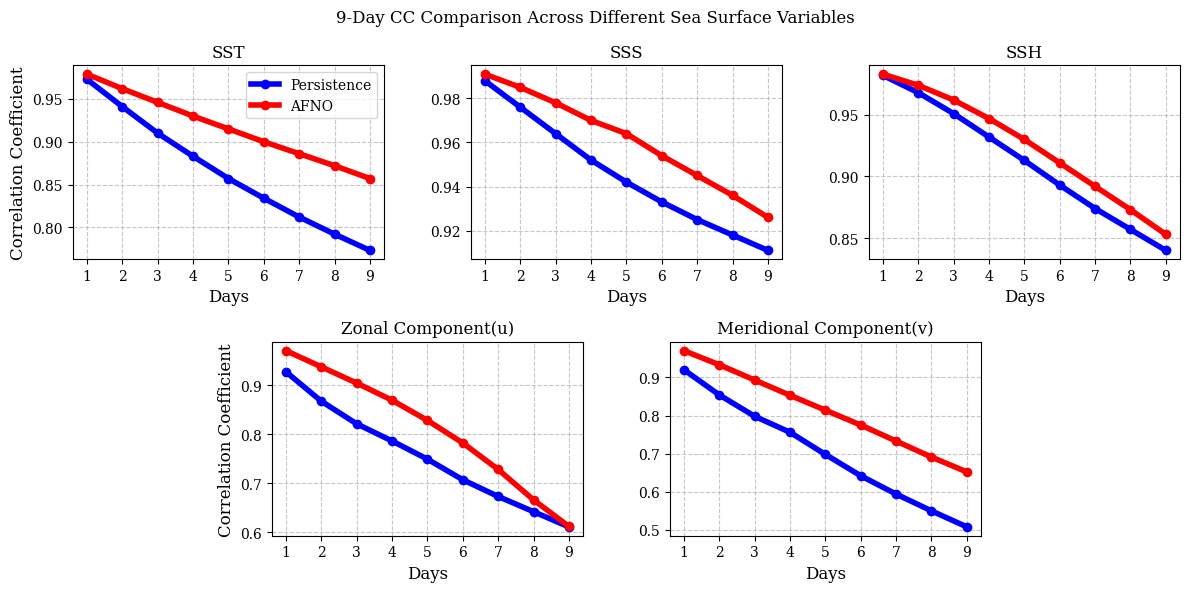

Write the Python code that produced this figure.
import matplotlib.pyplot as plt
import matplotlib.gridspec as gridspec

# fig = plt.figure(figsize=(12, 6))
# gs = gridspec.GridSpec(2, 6, figure=fig)

# # Top row: 3 plots
# ax1 = fig.add_subplot(gs[0, :2])
# ax2 = fig.add_subplot(gs[0, 2:4])
# ax3 = fig.add_subplot(gs[0, 4:])

# # Bottom row: 2 centered plots in columns 1 and 2
# ax4 = fig.add_subplot(gs[1, 1:3])  # column 0
# ax5 = fig.add_subplot(gs[1, 3:5])  # column 1

# # Optional: Turn off column 2 in second row (if needed for symmetry)
# # fig.add_subplot(gs[1, 2]).axis('off')  # or remove this line for spacing

# # Example labels (you can replace with your data)
# ax1.set_title('(a)')
# ax2.set_title('(b)')
# ax3.set_title('(c)')
# ax4.set_title('(d)')
# ax5.set_title('(e)')

# plt.tight_layout()
# plt.savefig(f'plots/persistence/test', dpi=300, bbox_inches='tight')
# plt.show()



import matplotlib.pyplot as plt
import numpy as np
import os

plt.rcParams["font.family"] = "serif"
plt.rcParams['xtick.labelsize'] = 10
plt.rcParams['axes.titlesize'] = 12
plt.rcParams['axes.labelsize'] = 12
plt.rcParams['legend.fontsize'] = 10
plt.rcParams['ytick.labelsize'] = 10

# Sea Surface Temperature (SST)
sst_persistence_rmse = [0.149, 0.223, 0.280, 0.327, 0.366, 0.402, 0.433, 0.462, 0.489]
sst_persistence_cc = [0.973, 0.941, 0.910, 0.883, 0.857, 0.834, 0.812, 0.792, 0.773]
sst_afno_rmse = [0.127, 0.172, 0.207, 0.236, 0.261, 0.283, 0.302, 0.320, 0.338]
sst_afno_cc = [0.979, 0.962, 0.946, 0.930, 0.915, 0.900, 0.886, 0.872, 0.857]

# Sea Surface Salinity (SSS)
sss_persistence_rmse = [0.288, 0.426, 0.530, 0.611, 0.675, 0.727, 0.772, 0.812, 0.846]
sss_persistence_cc = [0.988, 0.976, 0.964, 0.952, 0.942, 0.933, 0.925, 0.918, 0.911]
sss_afno_rmse = [0.241, 0.325, 0.402, 0.470, 0.531, 0.589, 0.645, 0.701, 0.760]
sss_afno_cc = [0.991, 0.985, 0.978, 0.970, 0.964, 0.954, 0.945, 0.936, 0.926]

# Sea Surface Height (SSH)
ssh_persistence_rmse = [0.018, 0.024, 0.030, 0.035, 0.040, 0.044, 0.048, 0.051, 0.054]
ssh_persistence_cc = [0.982, 0.968, 0.951, 0.932, 0.913, 0.893, 0.874, 0.857, 0.840]
ssh_afno_rmse = [0.017, 0.022, 0.027, 0.031, 0.036, 0.041, 0.046, 0.050, 0.053]
ssh_afno_cc = [0.983, 0.974, 0.962, 0.947, 0.930, 0.911, 0.892, 0.873, 0.853]

# Zonal
zonal_persistence_rmse = [0.086, 0.118, 0.137, 0.150, 0.163, 0.176, 0.185, 0.193, 0.201]
zonal_persistence_cc = [0.927, 0.867, 0.821, 0.786, 0.749, 0.707, 0.673, 0.642, 0.611]
zonal_afno_rmse = [0.053, 0.077, 0.095, 0.111, 0.127, 0.143, 0.162, 0.174, 0.193]
zonal_afno_cc = [0.970, 0.937, 0.904, 0.869, 0.828, 0.782, 0.728, 0.666, 0.612]

# Meridional
meridional_persistence_rmse = [0.088, 0.120, 0.146, 0.156, 0.171, 0.185, 0.197, 0.206, 0.216]
meridional_persistence_cc = [0.920, 0.854, 0.798, 0.756, 0.698, 0.642, 0.594, 0.550, 0.508]
meridional_afno_rmse = [0.054, 0.078, 0.098, 0.114, 0.128, 0.141, 0.154, 0.166, 0.175]
meridional_afno_cc = [0.970, 0.933, 0.893, 0.853, 0.814, 0.775, 0.733, 0.691, 0.652]

# Create directory for plots if it doesn't exist
os.makedirs('plots/persistence', exist_ok=True)

# Function to create and save plots
def create_plot(days, persistence_data, afno_data, ylabel, title, filename, ax):
    # plt.figure(figsize=(10, 6))
    ax.plot(days, persistence_data, 'b-o', label='Persistence', linewidth=4)
    ax.plot(days, afno_data, 'r-o', label='AFNO', linewidth=4)
    ax.set_title(title)
    ax.set_xlabel('Days')
    ax.set_ylabel(ylabel)
    ax.grid(True, linestyle='--', alpha=0.7)
    if ax == ax1:
        ax.legend()
    ax.set_xticks(days)
    # ax.savefig(f'plots/persistence/{filename}', dpi=300, bbox_inches='tight')
    # ax.close()

# Create days array
days = range(1, 10)  # 1 to 9

fig = plt.figure(figsize=(12, 6))
gs = gridspec.GridSpec(2, 6, figure=fig)

# Axes setup
ax1 = fig.add_subplot(gs[0, :2])
ax2 = fig.add_subplot(gs[0, 2:4])
ax3 = fig.add_subplot(gs[0, 4:])
ax4 = fig.add_subplot(gs[1, 1:3])
ax5 = fig.add_subplot(gs[1, 3:5])

plt.suptitle("9-Day CC Comparison Across Different Sea Surface Variables", fontsize=12)

# Plot RMSE and CC for SST
# create_plot(days, sst_persistence_rmse, sst_afno_rmse, 'RMSE', 'SST', 'sst_rmse.pdf', ax1)
create_plot(days, sst_persistence_cc, sst_afno_cc, 'Correlation Coefficient', 'SST', 'sst_cc.pdf', ax1)

# Plot RMSE and CC for SSS
# create_plot(days, sss_persistence_rmse, sss_afno_rmse, ' ', 'SSS', 'sss_rmse.pdf', ax2)
create_plot(days, sss_persistence_cc, sss_afno_cc, ' ', 'SSS', 'sss_cc.pdf', ax2)

# Plot RMSE and CC for SSH
# create_plot(days, ssh_persistence_rmse, ssh_afno_rmse, ' ', 'SSH ', 'ssh_rmse.pdf', ax3)
create_plot(days, ssh_persistence_cc, ssh_afno_cc, ' ', 'SSH', 'ssh_cc.pdf', ax3)

# Plot RMSE and CC for Zonal
# create_plot(days, zonal_persistence_rmse, zonal_afno_rmse, 'RMSE', 'Zonal Component(u)', 'zonal_rmse.pdf', ax4)
create_plot(days, zonal_persistence_cc, zonal_afno_cc, 'Correlation Coefficient', 'Zonal Component(u)', 'zonal_cc.pdf', ax4)

# Plot RMSE and CC for Meridional
# create_plot(days, meridional_persistence_rmse, meridional_afno_rmse, ' ', 'Meridional Component(v)', 'meridional_rmse.pdf', ax5)
create_plot(days, meridional_persistence_cc, meridional_afno_cc, ' ', 'Meridional Component(v)', 'meridional_cc.pdf', ax5)

plt.tight_layout()
plt.savefig('plots/persistence/persistancefull_cc.pdf', dpi=300, bbox_inches='tight')